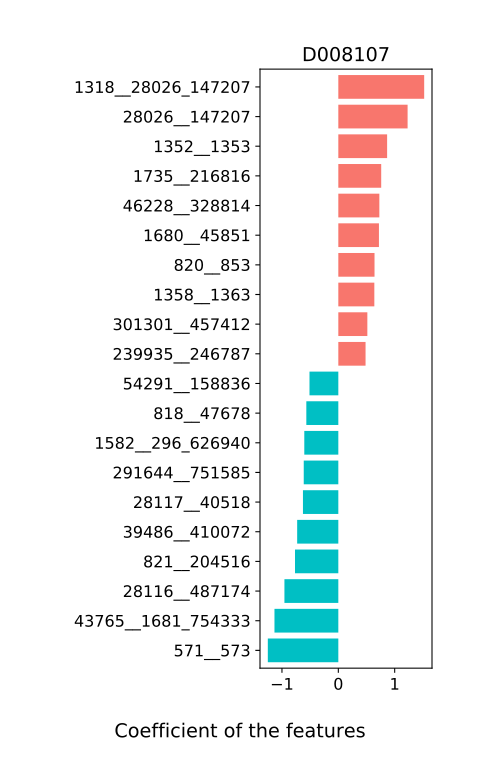

The table this chart was drawn from, first rows:
, D008107
329__820_853, 0.08498
823__39491, 0.4125
1304__1358_1363, -0.3897
40214__40324, 0.0
28130__116085_371601, 0.02786
1282__818_47678, 0.05452
411489__28111_357276, 0.18
820__853, 0.6422
674529__487175_552398, -0.1618
328812__363265_384638, 0.0
1260__33043, 0.0
1582__296_626940, -0.6037
626932__165179_360807, -0.1174
100886__39486_410072, -0.4339
116085__371601, 0.1088
54291__158836, -0.5115
291644__751585, -0.6136
28111__357276, 0.3902
582__287_88431, 0.3272
729__46506_166486, -0.08628
1283__562_328813, 0.09754
818__47678, -0.5677
1689__1735_216816, -0.01632
550__545_624, -0.213
1286__571_573, -0.006769
363265__384638, 0.009793
40519__546_33039, 0.08624
1354__40545_310297, -0.2574
296__626940, -0.3306
165179__360807, 0.422
626933__239935_246787, 0.0
287__88431, 0.2637
562__328813, -0.4187
28126__46228_328814, 0.0
322095__817_218538, 0.0
338188__28117_40518, 0.4177
546__33039, -0.0124
1623__1680_45851, -0.2143
46506__166486, 0.1755
665951__821_204516, -0.2365
239935__246787, 0.4831
40545__310297, -0.4393
817__218538, -0.3029
571__573, -1.251
501496__39485_39492, 0.2659
1680__45851, 0.7207
1735__216816, 0.7608
821__204516, -0.7687
1318__28026_147207, 1.523
46228__328814, 0.7279
37734__28116_487174, 0.1134
301301__457412, 0.515
28117__40518, -0.6276
39485__39492, 0.371
74426__147802, -0.22
1358__1363, 0.6389
28116__487174, -0.9562
487175__552398, 0.1957
43765__1681_754333, -1.133
545__624, 0.1997
... 4 more rows
